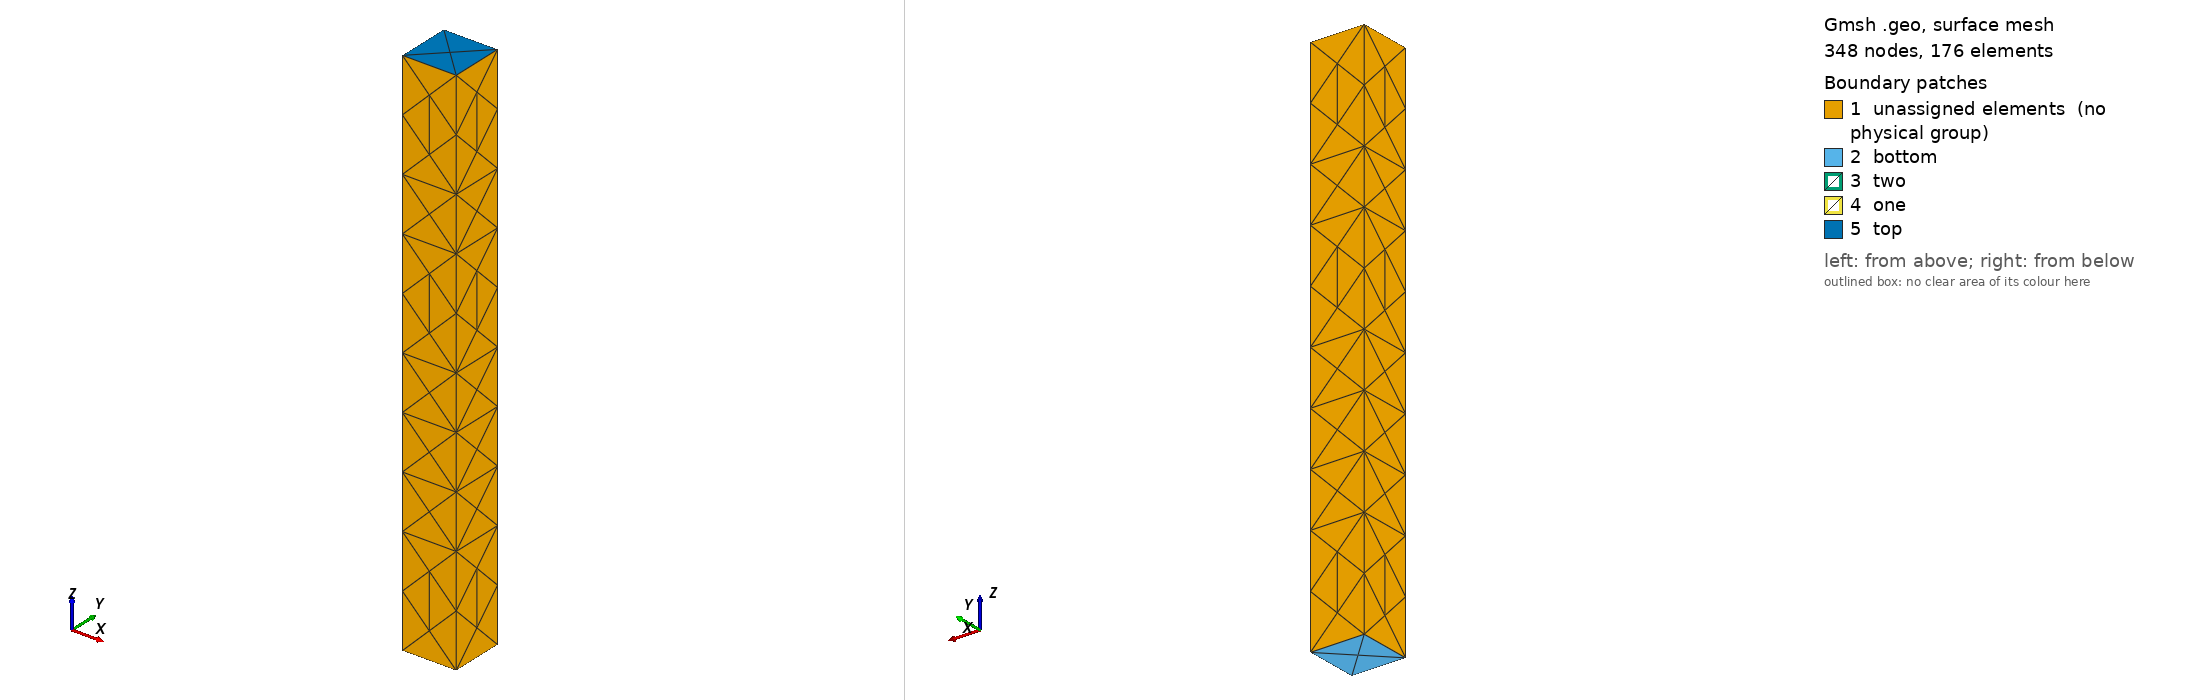

Gmsh geometry script, surface-meshed: 348 nodes, 176 surface elements. Boundary patches (legend numbers): 1 unassigned elements (no physical group), 2 bottom, 3 two, 4 one, 5 top. Left view from above one corner, right view from below the opposite corner. Legend entries are the model's physical surfaces; 'unassigned elements' are surfaces in no physical group. The drawing asked Gmsh for element sizes between 1% and 20% of the model's largest extent; the script's own settings can give other sizes.

=== statically_indeterminate_reaction.geo (drawn) ===
//
SetFactory("OpenCASCADE");
Box(1) = {0, 0, 0, 1, 1, 4};
Box(2) = {0, 0, 4, 1, 1, 3};
Box(3) = {0, 0, 7, 1, 1, 3};
Coherence;

Physical Surface("bottom") = {5};
Physical Surface("top") = {16};
Physical Surface("one") = {11};
Physical Surface("two") = {6};
Physical Volume("bulk") = {1,2,3};

Mesh.MeshSizeMax = 0.5;
// Mesh.OptimizeNetgen = 1;
Mesh.ElementOrder = 2;
